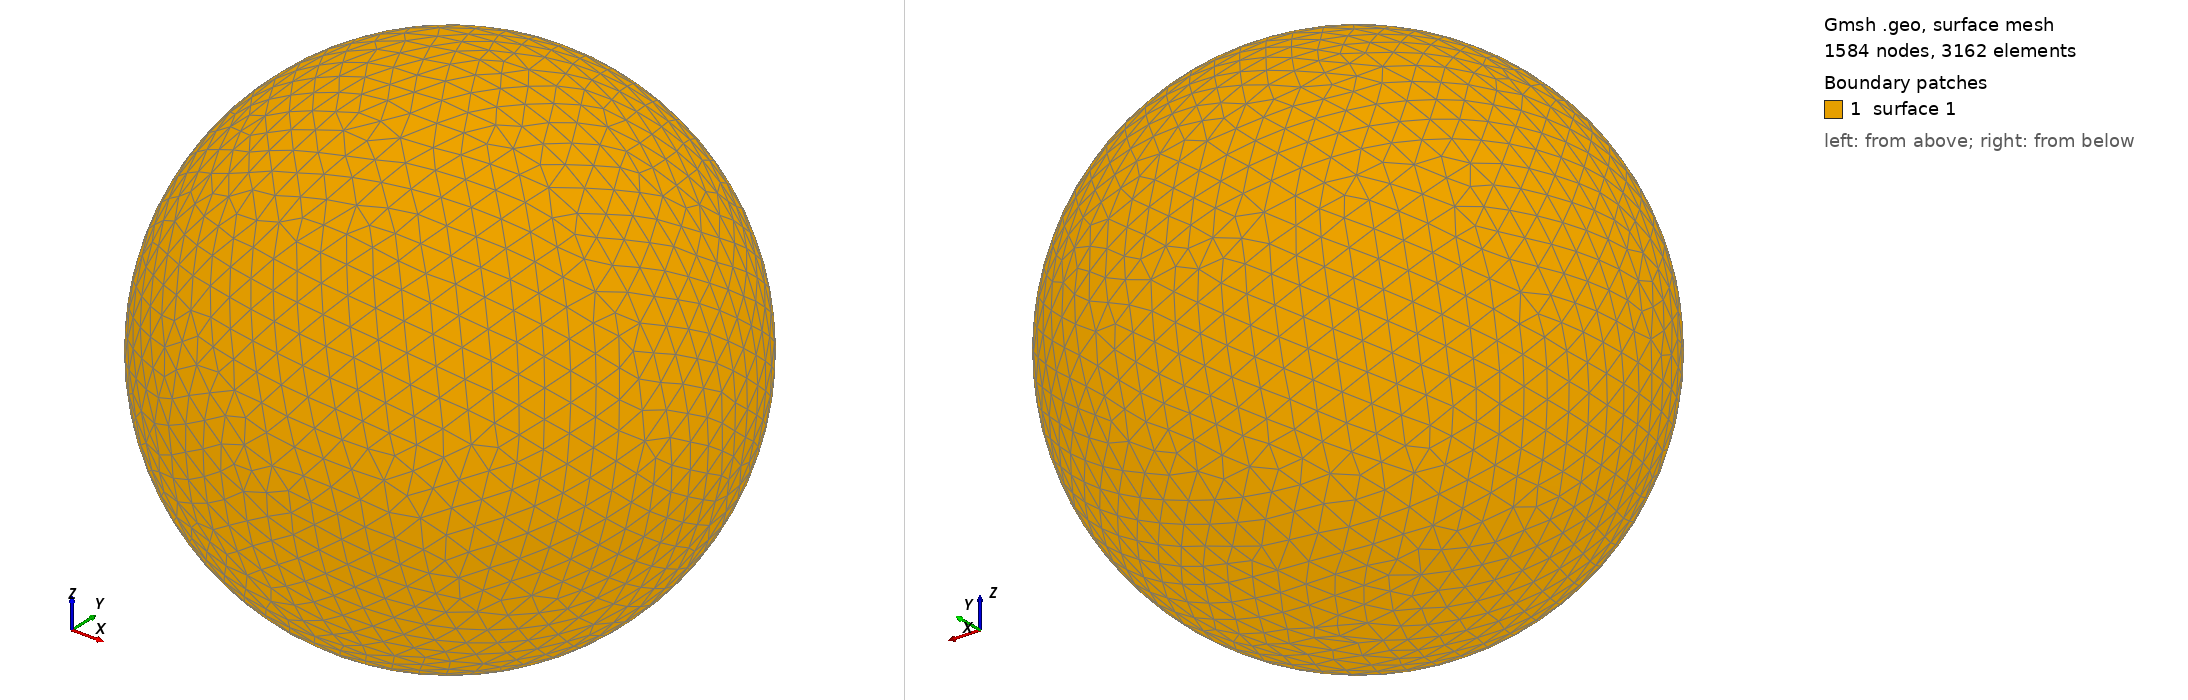

Gmsh geometry script, surface-meshed: 1584 nodes, 3162 surface elements. Boundary patches (legend numbers): 1 surface 1. Left view from above one corner, right view from below the opposite corner. The script declares no physical surfaces, so the legend lists its geometric surfaces. The drawing asked Gmsh for element sizes between 1% and 20% of the model's largest extent; the script's own settings can give other sizes.

=== shot0015.geo (drawn) ===
SetFactory("OpenCASCADE");
Point(1) = {0,0,0,0};
Sphere(1) = {0,0,0,0.00112600};
MeshSize{ PointsOf{ Surface{:}; } } = 0.000112600;
Mesh.ElementOrder=1;
Mesh.Format=39;
